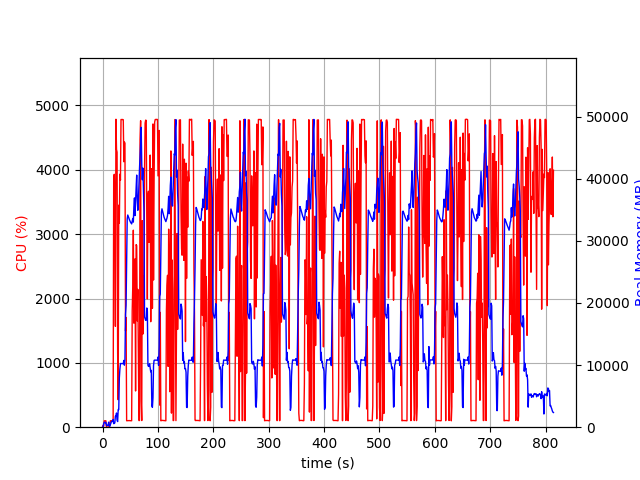

The table this chart was drawn from, first rows:
elapsed_time, nproc, cpu, mem_real, mem_virtual
3.814697265625e-05, 1, 0.0, 8.082, 3185
1.006, 2, 28.8, 69.55, 179.1
2.013, 4, 15.9, 585.3, 2182
3.02, 4, 99.2, 781.5, 2546
4.028, 4, 100.3, 808.7, 2554
5.035, 3, 100.3, 686, 2109
6.043, 3, 99.2, 773.3, 2221
7.05, 3, 2.0, 255, 1553
8.057, 3, 2.0, 313.9, 1609
9.064, 3, 2.0, 251.5, 1547
10.07, 3, 0.0, 373.4, 1683
11.08, 6, 3.0, 815.5, 2948
12.09, 3, 2.0, 220.8, 1540
13.09, 1, 32.8, 133.3, 933.2
14.1, 1, 99.3, 403.3, 1893
15.11, 1, 100.3, 665.3, 3179
16.11, 1, 99.3, 924.3, 2667
17.12, 1, 100.3, 924.3, 2667
18.13, 1, 99.4, 924.3, 2667
19.13, 1, 105.3, 1240, 6709
20.14, 1, 3843, 574.8, 6709
21.16, 1, 3930, 602.1, 6761
22.18, 1, 3381, 707.4, 7421
23.18, 1, 1567, 1798, 7421
24.2, 1, 4786, 1771, 7421
25.22, 1, 4316, 2283, 7421
26.24, 1, 4274, 1131, 7421
27.25, 1, 1168, 908.6, 8445
28.26, 1, 425.7, 2847, 9481
29.27, 1, 3451, 2816, 9481
30.31, 1, 3173, 7925, 15893
31.32, 1, 3932, 9349, 20003
32.34, 1, 3840, 10246, 20003
33.36, 1, 4782, 10238, 20003
34.37, 1, 4781, 10238, 20003
35.39, 1, 4781, 10238, 20003
36.41, 1, 4782, 10238, 20003
37.42, 1, 4778, 10238, 20003
38.44, 1, 4126, 10750, 20003
39.46, 1, 4434, 9984, 20003
40.47, 1, 4409, 10843, 22974
41.49, 1, 1496, 18193, 35148
42.5, 1, 1705, 19632, 55628
43.51, 1, 100.3, 26702, 55628
44.52, 1, 101.2, 33506, 55628
45.52, 1, 103.2, 34152, 55628
46.53, 1, 104.2, 33926, 55628
47.54, 1, 103.2, 33666, 55628
48.55, 1, 103.2, 33389, 55628
49.55, 1, 101.3, 33195, 55628
50.56, 1, 101.3, 32986, 55628
51.57, 1, 101.3, 32851, 55628
52.57, 1, 100.3, 32722, 55628
53.58, 1, 1813, 33156, 55628
54.59, 1, 2191, 33600, 55628
55.6, 1, 3062, 33010, 55628
56.61, 1, 1617, 35475, 55628
57.63, 1, 1702, 36903, 55628
58.64, 1, 2615, 34062, 55628
59.66, 1, 563.0, 36387, 80204
... 745 more rows
